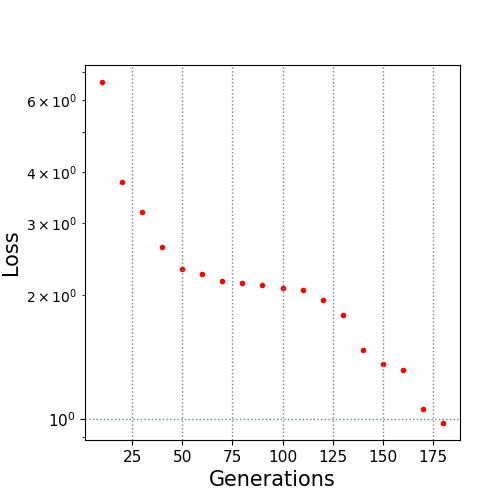

The file beside this chart, header and first rows:
10.0, 6.627099
20.0, 3.781
30.0, 3.196
40.0, 2.624
50.0, 2.314
60.0, 2.26
70.0, 2.165
80.0, 2.144
90.0, 2.119
100.0, 2.079
110.0, 2.055
120.0, 1.95
130.0, 1.787
140.0, 1.472
150.0, 1.36
160.0, 1.314
170.0, 1.058
180.0, 0.9763
